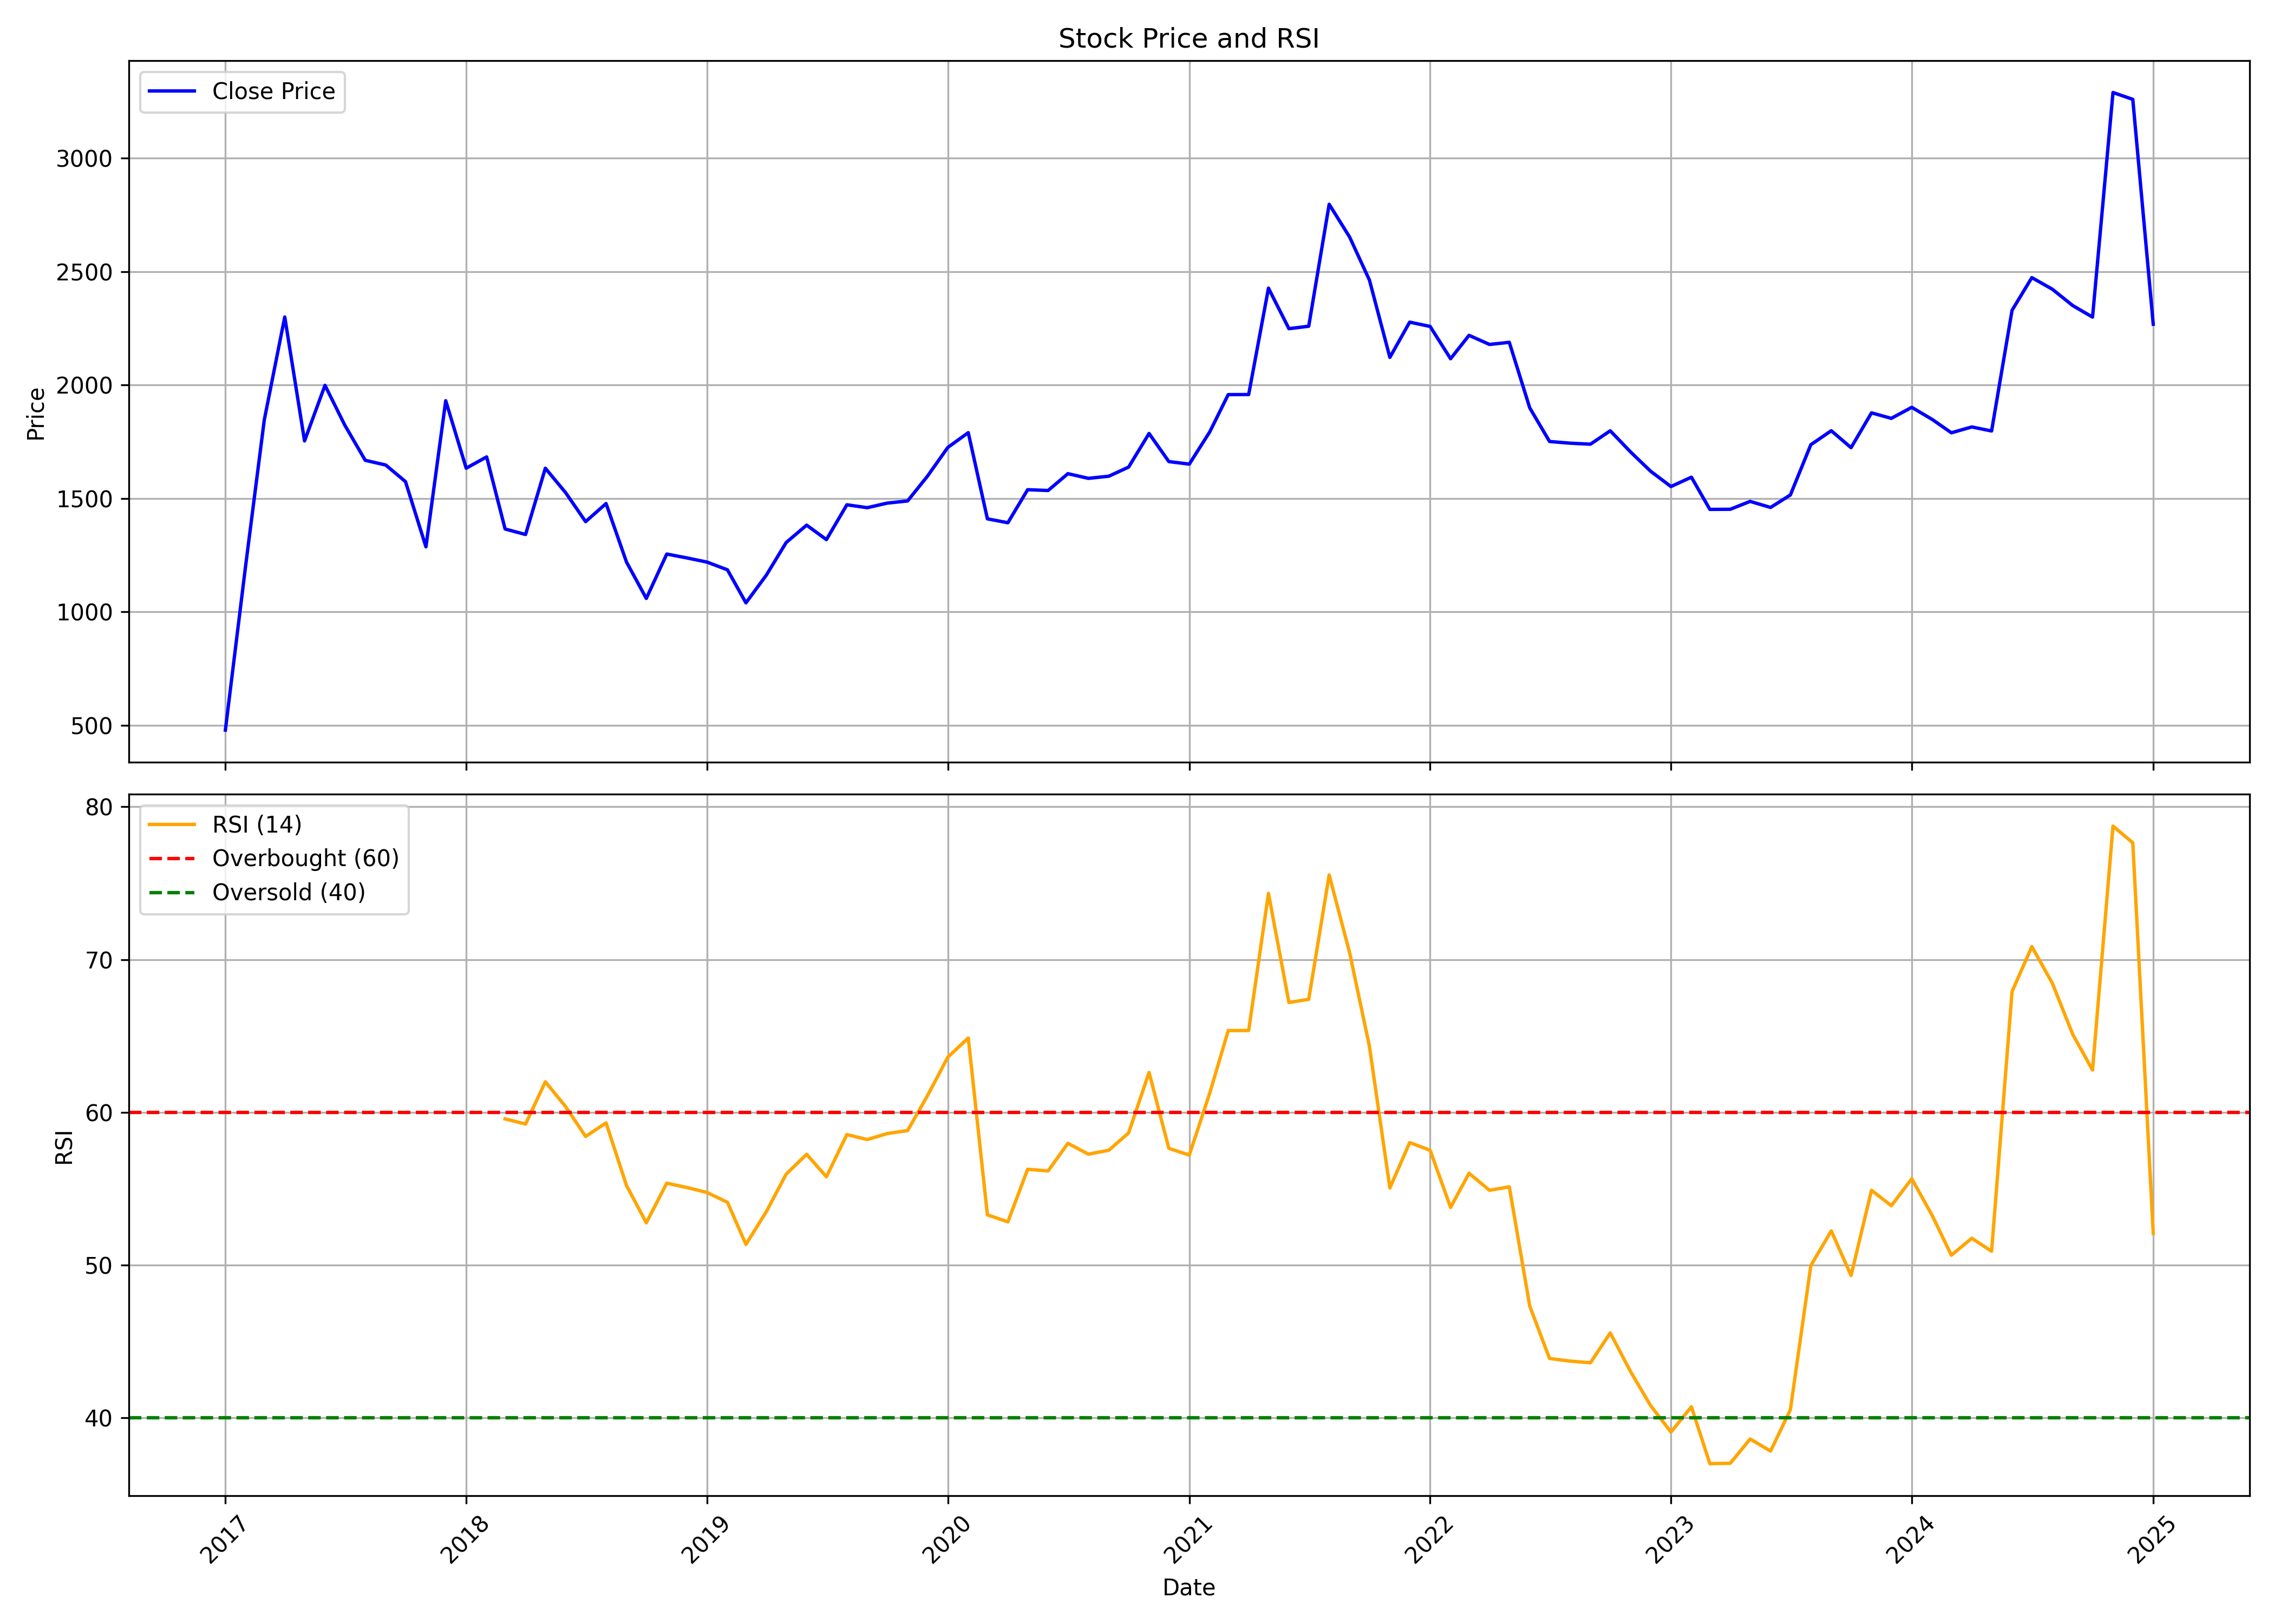

The file beside this chart, header and first rows:
, date, symbol, open, high, low, close, volume, rsi
0, 2017-01-01, NBIFIN, 199.2, 479, 199.2, 479, 36, 
1, 2017-02-01, NBIFIN, 503, 1210, 503, 1210, 184, 
2, 2017-03-01, NBIFIN, 1271, 2418, 1271, 1846, 23884, 
3, 2017-04-01, NBIFIN, 1938, 2518, 1834, 2300, 10276, 
4, 2017-05-01, NBIFIN, 2300, 2398, 1750, 1753, 3558, 
5, 2017-06-01, NBIFIN, 1774, 2253, 1680, 1998, 6520, 
6, 2017-07-01, NBIFIN, 2093, 2098, 1724, 1823, 4340, 
7, 2017-08-01, NBIFIN, 1761, 1948, 1571, 1668, 5268, 
8, 2017-09-01, NBIFIN, 1654, 1924, 1566, 1647, 4740, 
9, 2017-10-01, NBIFIN, 1648, 1831, 1490, 1574, 6174, 
10, 2017-11-01, NBIFIN, 1599, 1599, 1262, 1287, 9846, 
11, 2017-12-01, NBIFIN, 1274, 2624, 1166, 1931, 32630, 
12, 2018-01-01, NBIFIN, 1931, 1949, 1565, 1633, 14618, 
13, 2018-02-01, NBIFIN, 1632, 1834, 1310, 1683, 12844, 
14, 2018-03-01, NBIFIN, 1721, 1723, 1225, 1365, 17532, 59.56
15, 2018-04-01, NBIFIN, 1399, 1494, 1310, 1341, 5623, 59.23
16, 2018-05-01, NBIFIN, 1341, 1667, 1311, 1633, 11990, 61.99
17, 2018-06-01, NBIFIN, 1550, 1698, 1472, 1524, 8088, 60.35
18, 2018-07-01, NBIFIN, 1449, 1543, 1312, 1398, 2302, 58.42
19, 2018-08-01, NBIFIN, 1359, 1599, 1332, 1477, 9116, 59.3
20, 2018-09-01, NBIFIN, 1573, 1573, 1110, 1219, 1553, 55.2
21, 2018-10-01, NBIFIN, 1164, 1247, 934.6, 1059, 5409, 52.76
22, 2018-11-01, NBIFIN, 1051, 1261, 1010, 1255, 4051, 55.36
23, 2018-12-01, NBIFIN, 1266, 1359, 1082, 1238, 9272, 55.08
24, 2019-01-01, NBIFIN, 1294, 1299, 1156, 1219, 9965, 54.75
25, 2019-02-01, NBIFIN, 1214, 1231, 1081, 1185, 4612, 54.11
26, 2019-03-01, NBIFIN, 1179, 1249, 884.8, 1040, 6062, 51.35
27, 2019-04-01, NBIFIN, 1040, 1179, 1021, 1162, 7618, 53.5
28, 2019-05-01, NBIFIN, 1162, 1319, 1105, 1306, 5926, 55.95
29, 2019-06-01, NBIFIN, 1299, 1394, 1299, 1382, 7922, 57.25
30, 2019-07-01, NBIFIN, 1342, 1409, 1290, 1319, 11653, 55.78
31, 2019-08-01, NBIFIN, 1319, 1474, 1122, 1472, 16338, 58.54
32, 2019-09-01, NBIFIN, 1472, 1598, 1360, 1459, 12613, 58.21
33, 2019-10-01, NBIFIN, 1390, 1509, 1252, 1479, 5252, 58.6
34, 2019-11-01, NBIFIN, 1439, 1599, 1320, 1489, 7957, 58.8
35, 2019-12-01, NBIFIN, 1489, 1607, 1399, 1598, 9810, 61.07
36, 2020-01-01, NBIFIN, 1609, 1797, 1479, 1725, 5207, 63.61
37, 2020-02-01, NBIFIN, 1725, 1859, 1680, 1790, 8432, 64.86
38, 2020-03-01, NBIFIN, 1750, 1824, 1067, 1410, 6900, 53.28
39, 2020-04-01, NBIFIN, 1415, 1645, 1255, 1393, 2559, 52.82
40, 2020-05-01, NBIFIN, 1393, 1549, 1250, 1538, 1905, 56.27
41, 2020-06-01, NBIFIN, 1592, 1699, 1439, 1535, 5334, 56.16
42, 2020-07-01, NBIFIN, 1564, 1694, 1454, 1609, 11481, 57.97
43, 2020-08-01, NBIFIN, 1524, 1644, 1506, 1588, 119222, 57.26
44, 2020-09-01, NBIFIN, 1584, 1634, 1325, 1598, 4275, 57.51
45, 2020-10-01, NBIFIN, 1542, 1748, 1506, 1638, 7819, 58.65
46, 2020-11-01, NBIFIN, 1571, 1788, 1569, 1786, 7655, 62.61
47, 2020-12-01, NBIFIN, 1879, 1879, 1573, 1662, 14375, 57.64
48, 2021-01-01, NBIFIN, 1662, 1724, 1603, 1651, 15533, 57.2
49, 2021-02-01, NBIFIN, 1635, 1899, 1509, 1793, 62672, 61.26
50, 2021-03-01, NBIFIN, 1784, 1995, 1734, 1958, 14550, 65.35
51, 2021-04-01, NBIFIN, 1933, 2039, 1625, 1958, 22806, 65.36
52, 2021-05-01, NBIFIN, 2014, 3199, 1859, 2427, 51150, 74.33
53, 2021-06-01, NBIFIN, 2414, 2474, 2049, 2248, 90847, 67.19
54, 2021-07-01, NBIFIN, 2383, 2383, 2114, 2259, 29946, 67.39
55, 2021-08-01, NBIFIN, 2318, 2974, 2248, 2796, 249530, 75.54
56, 2021-09-01, NBIFIN, 2814, 2898, 2600, 2652, 22763, 70.44
57, 2021-10-01, NBIFIN, 2702, 2797, 2366, 2462, 7527, 64.32
58, 2021-11-01, NBIFIN, 2474, 2589, 2054, 2122, 13757, 55.04
59, 2021-12-01, NBIFIN, 2099, 2796, 2064, 2277, 7934, 58.01
... 37 more rows
